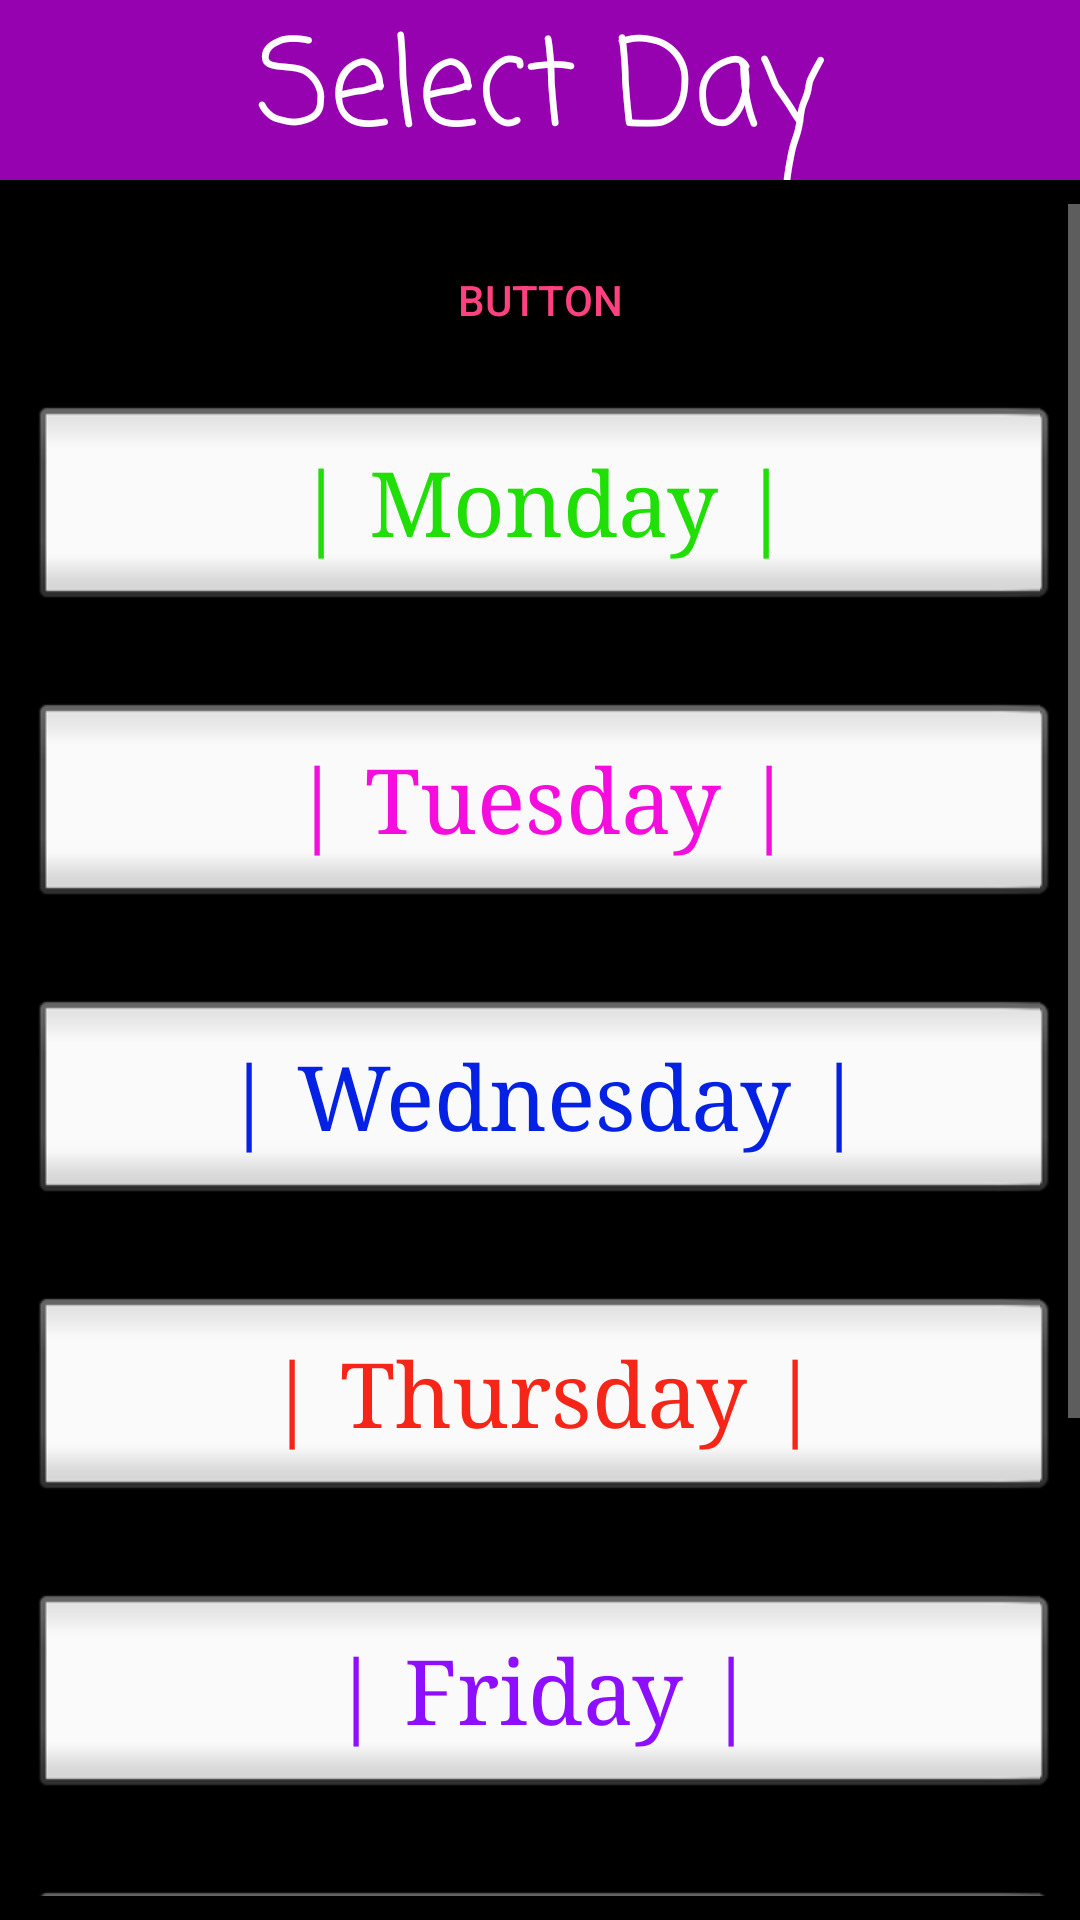

This screen was rendered from an Android layout file. Write that file and the resources it references.
<!-- AndroidManifest.xml: application theme AppTheme -->
<!-- res/layout/activity_main.xml -->
<?xml version="1.0" encoding="utf-8"?>
<android.support.constraint.ConstraintLayout xmlns:android="http://schemas.android.com/apk/res/android"
    xmlns:app="http://schemas.android.com/apk/res-auto"
    xmlns:tools="http://schemas.android.com/tools"
    android:id="@+id/main"
    android:layout_width="match_parent"
    android:layout_height="match_parent"
    android:addStatesFromChildren="false"
    android:background="@android:color/background_dark"
    android:clickable="false"
    tools:context=".MainActivity">

    <TextView
        android:id="@+id/textView2"
        android:layout_width="0dp"
        android:layout_height="60dp"
        android:background="#9602b0"
        android:gravity="center"
        android:selectAllOnFocus="true"
        android:text="Select Day"
        android:textColor="@android:color/background_light"
        android:textSize="40sp"
        app:fontFamily="casual"
        app:layout_constraintEnd_toEndOf="parent"
        app:layout_constraintStart_toStartOf="parent" />

    <ScrollView
        android:id="@+id/scrollView2"
        android:layout_width="0dp"
        android:layout_height="0dp"
        android:layout_marginBottom="8dp"
        android:layout_marginTop="8dp"
        app:layout_constraintBottom_toBottomOf="parent"
        app:layout_constraintEnd_toEndOf="parent"
        app:layout_constraintHorizontal_bias="0.0"
        app:layout_constraintStart_toStartOf="parent"
        app:layout_constraintTop_toBottomOf="@+id/textView2"
        app:layout_constraintVertical_bias="1.0">


        <android.support.constraint.ConstraintLayout
            android:id="@+id/csl"
            android:layout_width="match_parent"
            android:layout_height="wrap_content">

            <Button
                android:id="@+id/button9"
                style="@android:style/Widget.Button.Inset"
                android:layout_width="0dp"
                android:layout_height="75dp"
                android:layout_marginEnd="8dp"
                android:layout_marginLeft="8dp"
                android:layout_marginRight="8dp"
                android:layout_marginStart="8dp"
                android:layout_marginTop="24dp"
                android:onClick="dotue"
                android:text="| Tuesday |"
                android:textColor="#f50dde"
                android:textSize="30sp"
                android:typeface="serif"
                app:layout_constraintEnd_toEndOf="parent"
                app:layout_constraintHorizontal_bias="0.507"
                app:layout_constraintStart_toStartOf="parent"
                app:layout_constraintTop_toBottomOf="@+id/button18" />

            <Button
                android:id="@+id/button23"
                style="@android:style/Widget.Button.Inset"
                android:layout_width="0dp"
                android:layout_height="75dp"
                android:layout_marginEnd="8dp"
                android:layout_marginLeft="8dp"
                android:layout_marginRight="8dp"
                android:layout_marginStart="8dp"
                android:layout_marginTop="24dp"
                android:onClick="dowed"
                android:text="| Wednesday |"
                android:textColor="#0522e4"
                android:textSize="30sp"
                android:typeface="serif"
                app:layout_constraintEnd_toEndOf="parent"
                app:layout_constraintStart_toStartOf="parent"
                app:layout_constraintTop_toBottomOf="@+id/button9" />

            <Button
                android:id="@+id/button22"
                style="@android:style/Widget.Button.Inset"
                android:layout_width="0dp"
                android:layout_height="75dp"
                android:layout_marginEnd="8dp"
                android:layout_marginLeft="8dp"
                android:layout_marginRight="8dp"
                android:layout_marginStart="8dp"
                android:layout_marginTop="24dp"
                android:onClick="dothu"
                android:text="| Thursday |"
                android:textColor="#f52617"
                android:textSize="30sp"
                android:typeface="serif"
                app:layout_constraintEnd_toEndOf="parent"
                app:layout_constraintStart_toStartOf="parent"
                app:layout_constraintTop_toBottomOf="@+id/button23" />

            <Button
                android:id="@+id/button21"
                style="@android:style/Widget.Button.Inset"
                android:layout_width="0dp"
                android:layout_height="75dp"
                android:layout_marginEnd="8dp"
                android:layout_marginLeft="8dp"
                android:layout_marginRight="8dp"
                android:layout_marginStart="8dp"
                android:layout_marginTop="24dp"
                android:onClick="dofri"
                android:text="| Friday |"
                android:textColor="#8e0eff"
                android:textSize="30sp"
                android:typeface="serif"
                app:layout_constraintEnd_toEndOf="parent"
                app:layout_constraintStart_toStartOf="parent"
                app:layout_constraintTop_toBottomOf="@+id/button22" />

            <Button
                android:id="@+id/button20"
                style="@android:style/Widget.Button.Inset"
                android:layout_width="0dp"
                android:layout_height="75dp"
                android:layout_marginEnd="8dp"
                android:layout_marginLeft="8dp"
                android:layout_marginRight="8dp"
                android:layout_marginStart="8dp"
                android:layout_marginTop="120dp"
                android:onClick="dosun"
                android:text="| Sunday |"
                android:textColor="#16f90a"
                android:textSize="30sp"
                android:typeface="serif"
                app:layout_constraintEnd_toEndOf="parent"
                app:layout_constraintHorizontal_bias="0.496"
                app:layout_constraintStart_toStartOf="parent"
                app:layout_constraintTop_toBottomOf="@+id/button21" />

            <Button
                android:id="@+id/button"
                style="@android:style/Widget.Button.Inset"
                android:layout_width="0dp"
                android:layout_height="75dp"
                android:layout_marginEnd="8dp"
                android:layout_marginLeft="8dp"
                android:layout_marginRight="8dp"
                android:layout_marginStart="8dp"
                android:layout_marginTop="24dp"
                android:onClick="dosat"
                android:text="| Saturday |"
                android:textColor="#efb30c"
                android:textSize="30sp"
                android:typeface="serif"
                app:layout_constraintEnd_toEndOf="parent"
                app:layout_constraintStart_toStartOf="parent"
                app:layout_constraintTop_toBottomOf="@+id/button21" />

            <Button
                android:id="@+id/button18"
                style="@android:style/Widget.Button.Inset"
                android:layout_width="0dp"
                android:layout_height="75dp"
                android:layout_marginEnd="8dp"
                android:layout_marginLeft="8dp"
                android:layout_marginRight="8dp"
                android:layout_marginStart="8dp"
                android:layout_marginTop="8dp"
                android:onClick="do1"
                android:text="| Monday |"
                android:textColor="#20df07"
                android:textSize="30sp"
                android:typeface="serif"
                app:layout_constraintEnd_toEndOf="parent"
                app:layout_constraintHorizontal_bias="0.0"
                app:layout_constraintStart_toStartOf="parent"
                app:layout_constraintTop_toBottomOf="@+id/button2" />

            <Button
                android:id="@+id/button7"
                style="@android:style/Widget.DeviceDefault.Button.Inset"
                android:layout_width="wrap_content"
                android:layout_height="wrap_content"
                android:layout_marginEnd="8dp"
                android:layout_marginLeft="8dp"
                android:layout_marginRight="8dp"
                android:layout_marginStart="8dp"
                android:layout_marginTop="8dp"
                android:onClick="donotic"
                android:text="Disclaimer"
                android:textColor="#ff00ff"
                android:textSize="18sp"
                app:layout_constraintEnd_toEndOf="parent"
                app:layout_constraintStart_toStartOf="parent"
                app:layout_constraintTop_toBottomOf="@+id/button20" />

            <Button
                android:id="@+id/button2"
                style="@android:style/Widget.Material.Button.Borderless.Colored"
                android:layout_width="wrap_content"
                android:layout_height="wrap_content"
                android:layout_marginEnd="8dp"
                android:layout_marginLeft="8dp"
                android:layout_marginRight="8dp"
                android:layout_marginStart="8dp"
                android:layout_marginTop="8dp"
                android:text="Button"
                app:layout_constraintEnd_toEndOf="parent"
                app:layout_constraintStart_toStartOf="parent"
                app:layout_constraintTop_toTopOf="parent" />


        </android.support.constraint.ConstraintLayout>
    </ScrollView>

</android.support.constraint.ConstraintLayout>
<!-- resources referenced by this layout -->
<resources>
  <style name="AppTheme" parent="Theme.AppCompat.NoActionBar">
          
         <item name="colorPrimary">@color/colorPrimary</item>
          <item name="colorPrimaryDark">@color/colorPrimaryDark</item>
          <item name="colorAccent">@color/colorAccent</item>
      </style>
  <color name="colorPrimary">#3F51B5</color>
  <color name="colorPrimaryDark">#000000</color>
  <color name="colorAccent">#FF4081</color>
</resources>
